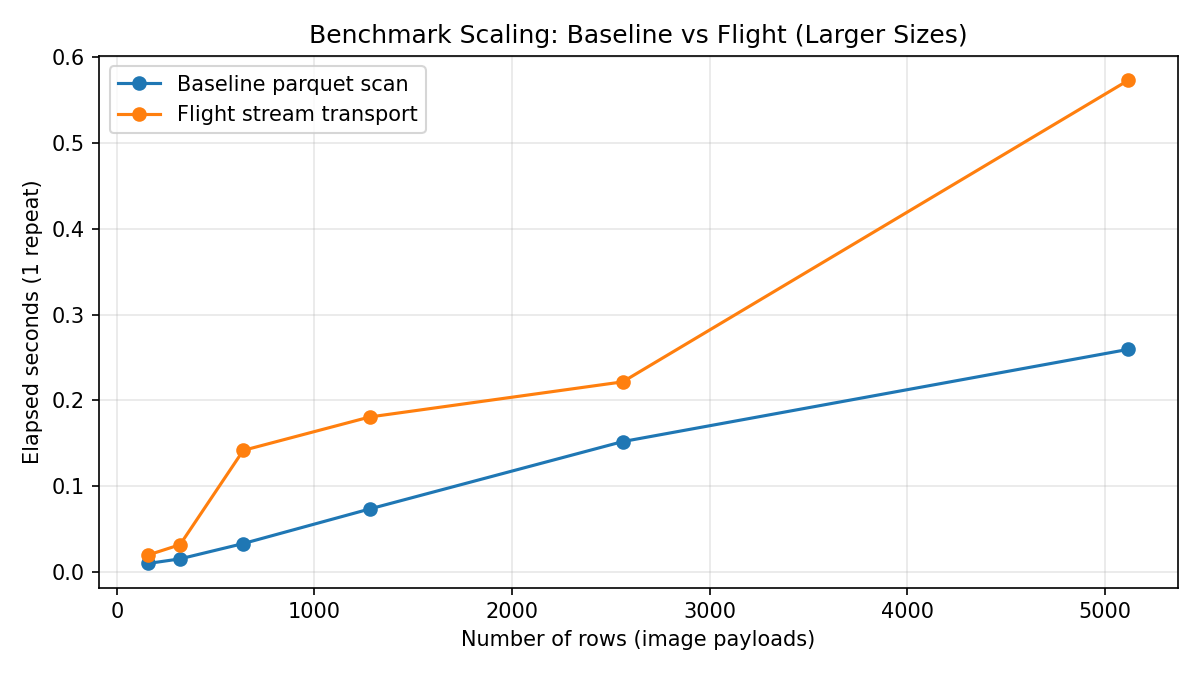

Source data for this figure (header and first rows):
rows, parquet_size_kib, baseline_seconds, flight_seconds, baseline_mib_s, flight_mib_s
160, 3093, 0.01001, 0.01996, 301.7, 151.3
320, 5659, 0.01532, 0.03184, 360.8, 173.6
640, 10793, 0.03317, 0.1418, 317.7, 74.33
1280, 21059, 0.07351, 0.1808, 279.8, 113.8
2560, 41594, 0.152, 0.2217, 267.2, 183.2
5120, 82666, 0.2596, 0.5734, 310.9, 140.8
